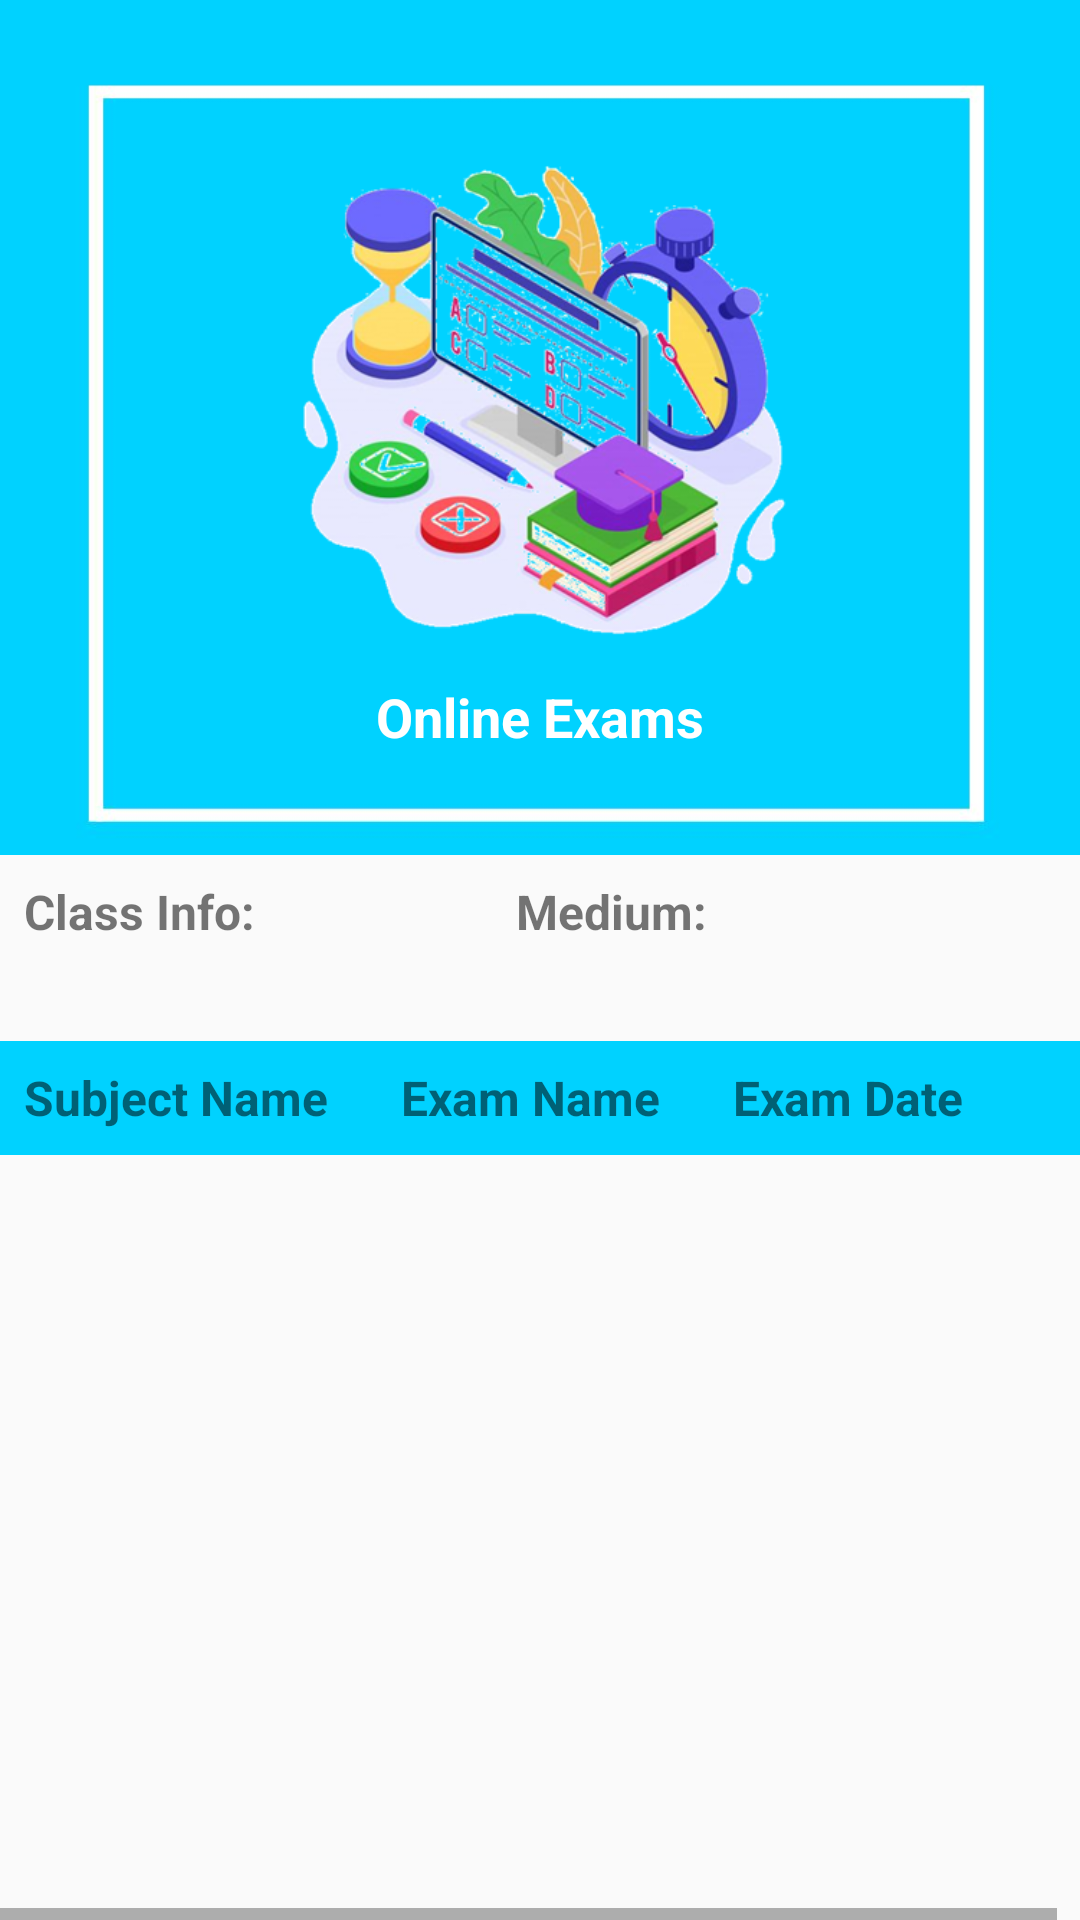

Produce the Android XML layout that renders to this screen, including the resource entries it uses.
<!-- AndroidManifest.xml: application theme Theme.LYN -->
<!-- res/layout/activity_online.xml -->
<?xml version="1.0" encoding="utf-8"?>
<LinearLayout xmlns:android="http://schemas.android.com/apk/res/android"
    xmlns:app="http://schemas.android.com/apk/res-auto"
    xmlns:tools="http://schemas.android.com/tools"
    android:layout_width="match_parent"
    android:layout_height="match_parent"
    android:orientation="vertical"
    tools:context=".Online">

    <RelativeLayout
        android:layout_width="match_parent"
        android:layout_height="285dp"
        android:background="@drawable/borup"
        android:padding="15dp">

        <ImageView
            android:id="@+id/imageView5"
            android:layout_width="wrap_content"
            android:layout_height="176dp"
            android:layout_alignBottom="@+id/textView"
            android:layout_marginBottom="49dp"
            android:src="@drawable/img_14" />

        <TextView
            android:id="@+id/textView"
            android:layout_width="396dp"
            android:layout_height="58dp"
            android:layout_alignParentStart="true"
            android:layout_alignParentTop="true"
            android:layout_alignParentEnd="true"
            android:layout_marginStart="0dp"
            android:layout_marginTop="195dp"
            android:layout_marginEnd="0dp"
            android:padding="8dp"
            android:text="Online Exams"
            android:textColor="@android:color/white"
            android:textSize="18sp"
            android:textStyle="bold"
            android:gravity="center"/>

    </RelativeLayout>


    <HorizontalScrollView
        android:layout_width="match_parent"
        android:layout_height="match_parent">

        <ScrollView
            android:layout_width="match_parent"
            android:layout_height="match_parent">

            <LinearLayout
                android:layout_width="match_parent"
                android:layout_height="wrap_content"
                android:orientation="vertical"
                android:background="@drawable/button">

                
                <LinearLayout
                    android:layout_width="match_parent"
                    android:layout_height="wrap_content"
                    android:orientation="horizontal">

                    <TextView
                        android:id="@+id/classInfoTextView"
                        android:layout_width="164dp"
                        android:layout_height="46dp"
                        android:layout_weight="1"
                        android:text="Class Info:"
                        android:padding="8dp"
                        android:textSize="16sp"
                        android:textStyle="bold" />

                    <TextView
                        android:id="@+id/mediumTextView"
                        android:layout_width="204dp"
                        android:layout_height="47dp"
                        android:layout_weight="1"
                        android:padding="8dp"
                        android:text="Medium:"
                        android:textSize="16sp"
                        android:textStyle="bold" />

                </LinearLayout>

                <TableLayout
                    android:layout_marginTop="15dp"
                    android:id="@+id/tableLayout"
                    android:layout_width="match_parent"
                    android:layout_height="wrap_content"
                    android:stretchColumns="*">

                    
                    <TableRow
                        android:layout_width="match_parent"
                        android:layout_height="49dp"
                        android:background="@color/Blue">

                        <TextView
                            android:layout_width="wrap_content"
                            android:layout_height="wrap_content"
                            android:paddingRight="16dp"
                            android:padding="8dp"
                            android:text="Subject Name"
                            android:textSize="16sp"
                            android:textStyle="bold" />

                        <TextView
                            android:layout_width="wrap_content"
                            android:layout_height="38dp"
                            android:paddingRight="16dp"
                            android:padding="8dp"
                            android:text="Exam Name"
                            android:textSize="16sp"
                            android:textStyle="bold" />

                        <TextView
                            android:layout_width="123dp"
                            android:layout_height="match_parent"
                            android:paddingRight="16dp"
                            android:padding="8dp"
                            android:text="Exam Date"
                            android:textSize="16sp"
                            android:textStyle="bold" />


                    </TableRow>

                    

                </TableLayout>

            </LinearLayout>

        </ScrollView>

    </HorizontalScrollView>

</LinearLayout>
<!-- resources referenced by this layout -->
<resources>
  <color name="Blue">#00D2FF</color>
  <!-- drawable borup: jpg bitmap (drawable, 26177 bytes) -->
  <!-- drawable img_14: png bitmap (drawable, 182346 bytes) -->
  <style name="Theme.LYN" parent="Base.Theme.LYN" />
  <style name="Base.Theme.LYN" parent="Theme.AppCompat.Light.NoActionBar">
          
          
      </style>
</resources>
